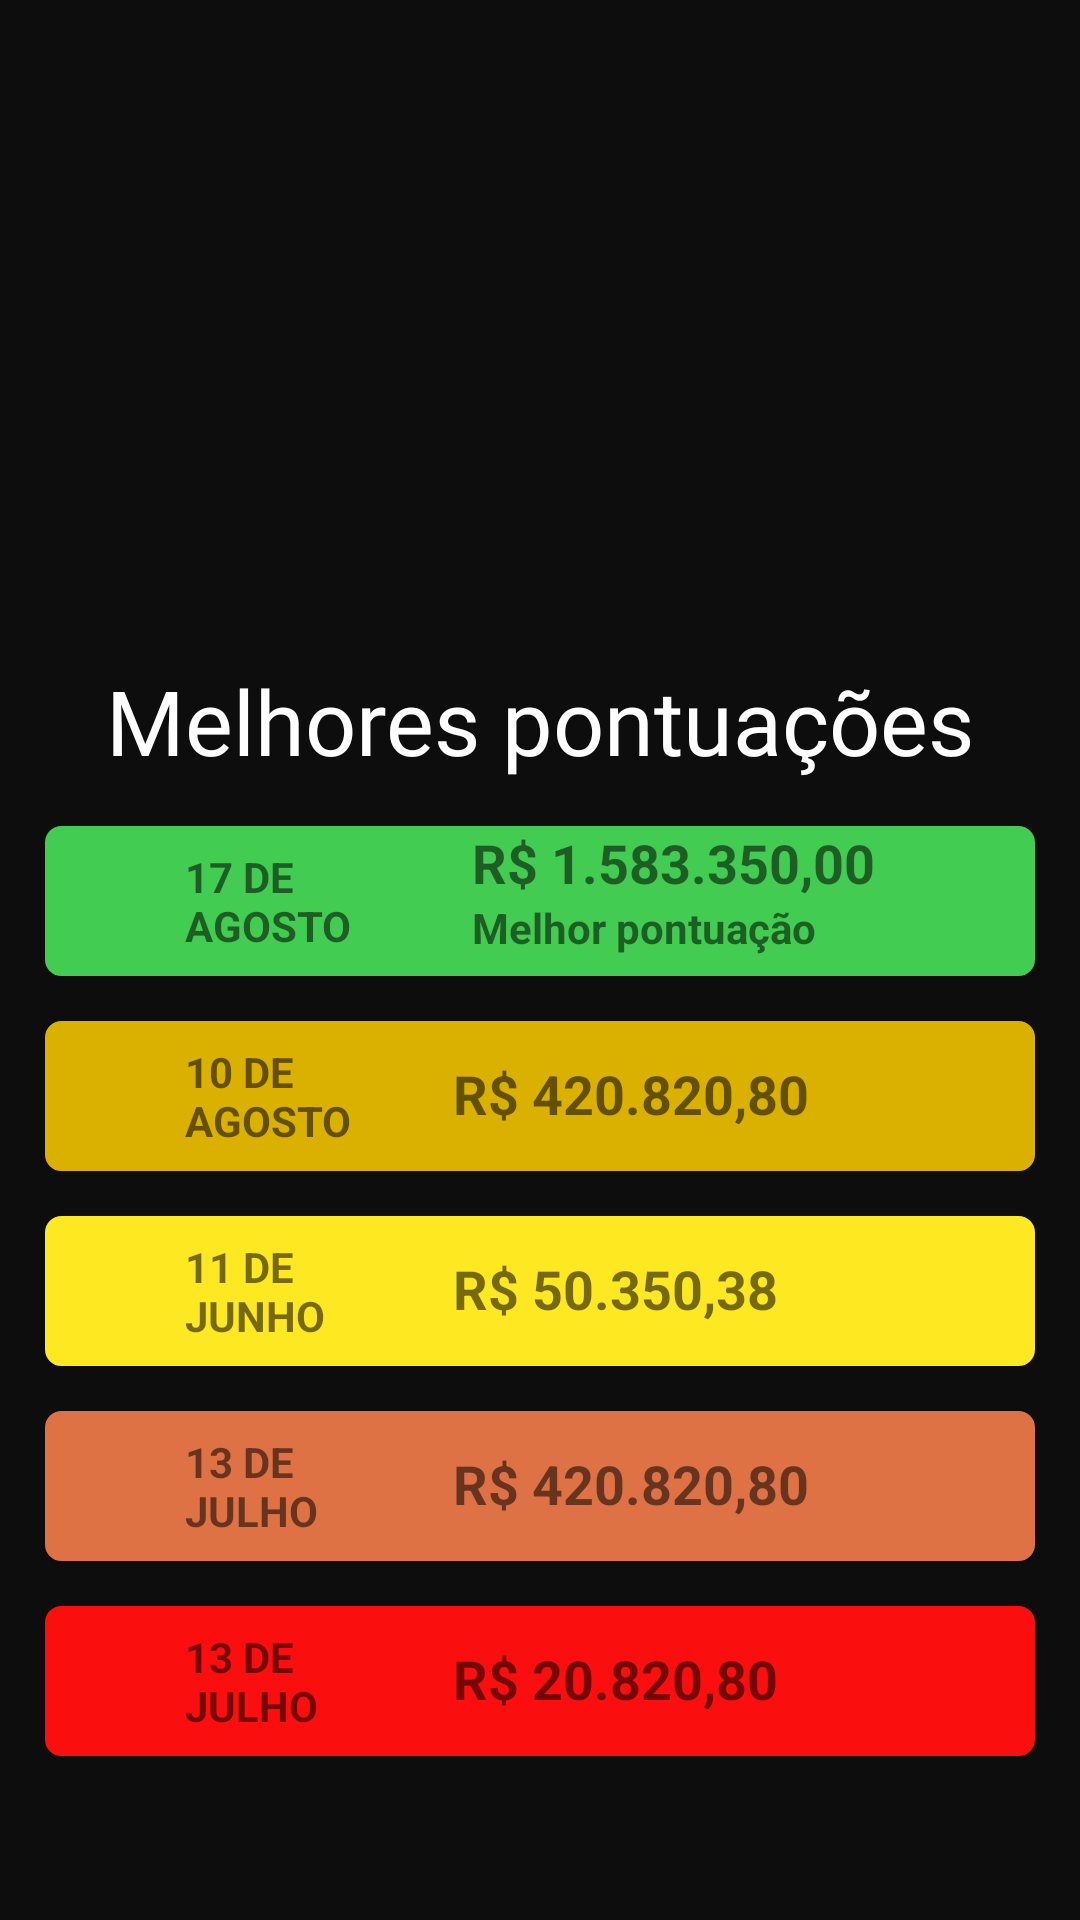

Reconstruct the res/layout file that produces this screen, plus the resources it refers to.
<!-- AndroidManifest.xml: application theme Theme.ShowDoEspigao -->
<!-- res/layout/tela_de_recorde.xml -->
<?xml version="1.0" encoding="utf-8"?>
<LinearLayout xmlns:android="http://schemas.android.com/apk/res/android"
    xmlns:app="http://schemas.android.com/apk/res-auto"
    xmlns:tools="http://schemas.android.com/tools"
    android:layout_width="match_parent"
    android:layout_height="match_parent"
    android:background="#F2000000"
    android:orientation="vertical"
    tools:context=".MainActivity">

    <ImageView
        android:id="@+id/imageView"
        android:layout_width="wrap_content"
        android:layout_height="200dp"
        android:layout_marginTop="10dp"
        app:srcCompat="@drawable/logo" />

    <TextView
        android:id="@+id/textView"
        android:layout_width="match_parent"
        android:layout_height="wrap_content"
        android:layout_marginTop="10dp"
        android:fontFamily="@font/poppins_light"
        android:text="Melhores pontuações"
        android:textAlignment="center"
        android:textColor="#fff"
        android:textSize="30dp" />


    <LinearLayout
        android:layout_width="330dp"
        android:layout_height="50dp"
        android:layout_gravity="center"
        android:layout_marginTop="15dp"
        android:background="@drawable/recorde_container"
        android:backgroundTint="#42cc51"
        android:orientation="horizontal">

        <TextView
            android:id="@+id/textView7"
            android:layout_width="1dp"
            android:layout_height="wrap_content"
            android:layout_gravity="center"
            android:layout_marginLeft="10dp"
            android:layout_weight="1"
            android:drawableStart="@drawable/ic_baseline_star_24"
            android:drawablePadding="12sp"
            android:maxWidth="1dp"
            android:textAlignment="center" />

        <TextView
            android:id="@+id/textView8"
            android:layout_width="30dp"
            android:layout_height="wrap_content"
            android:layout_gravity="center"
            android:layout_weight="1"
            android:shadowColor="#000"
            android:text="17 DE
            AGOSTO"
            android:textStyle="bold" />

        <LinearLayout
            android:layout_width="182dp"
            android:layout_height="match_parent"
            android:layout_weight="1"
            android:orientation="vertical">

            <TextView
                android:id="@+id/textView9"
                android:layout_width="170dp"
                android:layout_height="wrap_content"
                android:layout_marginLeft="30dp"
                android:shadowColor="#000"
                android:text="R$ 1.583.350,00"
                android:textAlignment="textStart"
                android:textSize="18dp"
                android:textStyle="bold" />

            <TextView
                android:id="@+id/textView10"
                android:layout_width="170dp"
                android:layout_height="24dp"
                android:layout_marginLeft="30dp"
                android:shadowColor="#000"
                android:text="Melhor pontuação"
                android:textAlignment="textStart"
                android:textDirection="inherit"
                android:textStyle="bold" />
        </LinearLayout>
    </LinearLayout>

    <LinearLayout
        android:layout_width="330dp"
        android:layout_height="50dp"
        android:layout_gravity="center"
        android:layout_marginTop="15dp"
        android:background="@drawable/recorde_container"
        android:backgroundTint="#dbb100"
        android:orientation="horizontal">

        <TextView
            android:id="@+id/textView11"
            android:layout_width="1dp"
            android:layout_height="wrap_content"
            android:layout_gravity="center"
            android:layout_marginLeft="10dp"
            android:layout_weight="1"
            android:drawableStart="@drawable/ic_baseline_star_24"
            android:drawablePadding="12sp" />

        <TextView
            android:id="@+id/textView12"
            android:layout_width="30dp"
            android:layout_height="wrap_content"
            android:layout_gravity="center"
            android:layout_weight="1"
            android:shadowColor="#000"
            android:text="10 DE
            AGOSTO"
            android:textStyle="bold" />

        <LinearLayout
            android:layout_width="182dp"
            android:layout_height="match_parent"
            android:layout_weight="1"
            android:orientation="vertical">

            <TextView
                android:id="@+id/textView13"
                android:layout_width="170dp"
                android:layout_height="wrap_content"
                android:layout_gravity="center"
                android:layout_marginTop="12dp"
                android:shadowColor="#000"
                android:text="R$ 420.820,80"
                android:textSize="18dp"
                android:textStyle="bold" />

        </LinearLayout>
    </LinearLayout>

    <LinearLayout
        android:layout_width="330dp"
        android:layout_height="50dp"
        android:layout_gravity="center"
        android:layout_marginTop="15dp"
        android:background="@drawable/recorde_container"
        android:backgroundTint="#FEE822"
        android:orientation="horizontal">

        <TextView
            android:id="@+id/textView15"
            android:layout_width="1dp"
            android:layout_height="wrap_content"
            android:layout_gravity="center"
            android:layout_marginLeft="10dp"
            android:layout_weight="1"
            android:drawableStart="@drawable/ic_baseline_star_24"
            android:drawablePadding="12sp" />

        <TextView
            android:id="@+id/textView16"
            android:layout_width="30dp"
            android:layout_height="wrap_content"
            android:layout_gravity="center"
            android:layout_weight="1"
            android:shadowColor="#000"
            android:text="11 DE
            JUNHO"
            android:textStyle="bold" />

        <LinearLayout
            android:layout_width="182dp"
            android:layout_height="match_parent"
            android:layout_weight="1"
            android:orientation="vertical">

            <TextView
                android:id="@+id/textView17"
                android:layout_width="170dp"
                android:layout_height="wrap_content"
                android:layout_gravity="center"
                android:layout_marginTop="12dp"
                android:shadowColor="#000"
                android:text="R$ 50.350,38"
                android:textSize="18dp"
                android:textStyle="bold" />

        </LinearLayout>
    </LinearLayout>

    <LinearLayout
        android:layout_width="330dp"
        android:layout_height="50dp"
        android:layout_gravity="center"
        android:layout_marginTop="15dp"
        android:background="@drawable/recorde_container"
        android:backgroundTint="#DF7244"
        android:orientation="horizontal">

        <TextView
            android:id="@+id/textView19"
            android:layout_width="1dp"
            android:layout_height="wrap_content"
            android:layout_gravity="center"
            android:layout_marginLeft="10dp"
            android:layout_weight="1"
            android:drawableStart="@drawable/ic_baseline_star_24"
            android:drawablePadding="12sp" />

        <TextView
            android:id="@+id/textView20"
            android:layout_width="30dp"
            android:layout_height="wrap_content"
            android:layout_gravity="center"
            android:layout_weight="1"
            android:shadowColor="#000"
            android:text="13 DE
            JULHO"
            android:textStyle="bold" />

        <LinearLayout
            android:layout_width="182dp"
            android:layout_height="match_parent"
            android:layout_weight="1"
            android:orientation="vertical">

            <TextView
                android:id="@+id/textView21"
                android:layout_width="170dp"
                android:layout_height="wrap_content"
                android:layout_gravity="center"
                android:layout_marginTop="12dp"
                android:shadowColor="#000"
                android:text="R$ 420.820,80"
                android:textSize="18dp"
                android:textStyle="bold" />

        </LinearLayout>
    </LinearLayout>

    <LinearLayout
        android:layout_width="330dp"
        android:layout_height="50dp"
        android:layout_gravity="center"
        android:layout_marginTop="15dp"
        android:background="@drawable/recorde_container"
        android:backgroundTint="#FB0F0E"
        android:orientation="horizontal">

        <TextView
            android:id="@+id/textView23"
            android:layout_width="1dp"
            android:layout_height="wrap_content"
            android:layout_gravity="center"
            android:layout_marginLeft="10dp"
            android:layout_weight="1"
            android:drawableStart="@drawable/ic_baseline_star_24"
            android:drawablePadding="12sp" />

        <TextView
            android:id="@+id/textView24"
            android:layout_width="30dp"
            android:layout_height="wrap_content"
            android:layout_gravity="center"
            android:layout_weight="1"
            android:shadowColor="#000"
            android:text="13 DE
            JULHO"
            android:textStyle="bold" />

        <LinearLayout
            android:layout_width="182dp"
            android:layout_height="match_parent"
            android:layout_weight="1"
            android:orientation="vertical">

            <TextView
                android:id="@+id/textView25"
                android:layout_width="170dp"
                android:layout_height="wrap_content"
                android:layout_gravity="center"
                android:layout_marginTop="12dp"
                android:shadowColor="#000"
                android:text="R$ 20.820,80"
                android:textSize="18dp"
                android:textStyle="bold" />

        </LinearLayout>
    </LinearLayout>

</LinearLayout>
<!-- resources referenced by this layout -->
<resources>
  <!-- drawable recorde_container (drawable-v24) -->
  <?xml version="1.0" encoding="utf-8"?>
  <selector xmlns:android="http://schemas.android.com/apk/res/android">
  
          <item android:state_enabled="true" android:state_focused="true">
                  <shape android:shape="rectangle">
                          <solid android:color="@android:color/white"/>
                          <corners android:radius="10dp"/>
                          <stroke android:color="@color/design_default_color_primary_dark" android:width="1dp"/>
                  </shape>
          </item>
  
  
          <item android:state_enabled="true">
                  <shape android:shape="rectangle">
                          <solid android:color="@android:color/white"/>
                          <corners android:radius="5dp"/>
                          <stroke android:color="@android:color/darker_gray" android:width="1dp"/>
                  </shape>
          </item>
  </selector>
  <style name="Theme.ShowDoEspigao" parent="Theme.MaterialComponents.DayNight.DarkActionBar">
          
          <item name="colorPrimary">@color/purple_500</item>
          <item name="colorPrimaryVariant">@color/purple_700</item>
          <item name="colorOnPrimary">@color/white</item>
          
          <item name="colorSecondary">@color/teal_200</item>
          <item name="colorSecondaryVariant">@color/teal_700</item>
          <item name="colorOnSecondary">@color/black</item>
          
          <item name="android:statusBarColor" tools:targetApi="l">?attr/colorPrimaryVariant</item>
          
      </style>
  <color name="purple_500">#FF6200EE</color>
  <color name="purple_700">#FF3700B3</color>
  <color name="white">#FFFFFFFF</color>
  <color name="teal_200">#FF03DAC5</color>
  <color name="teal_700">#FF018786</color>
  <color name="black">#FF000000</color>
</resources>
